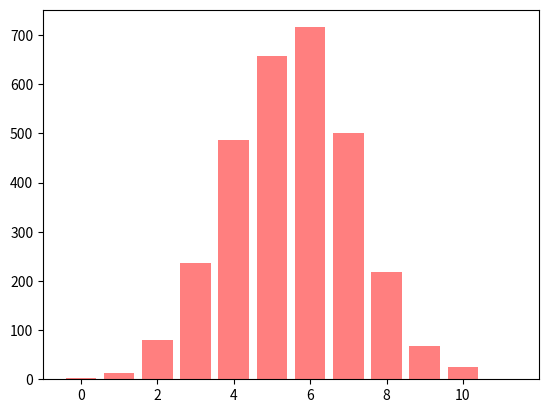

The matplotlib source for this figure:
# Proyecto 3: Simulación de Máquina de Galton
# UCamper: Michel Amir Madrigal Torres
# Bootcamp: Fundamentos de Python
# Coach: Gustavo Mota
# Grupo: C5

#/// Primero representaremos en modo texto la lista obtenida con una simulación del lanzamiento de 
# 3000 canicas en 12 obstáculos.///

from random import choice

def Simulación_Galton(c = 12 , n = 3000):
    base = c * [0]
    for canica in range(n):
        posición = c // 2
        for obstaculo in range(c-1):
            posición += choice([-1,1])/2
        
        base[ int(posición) ] += 1

    return base

def gráfica( L ):
    M = max(L)
    for l in range( max(L) ):
        linea = ''
        for e in L:
            if e == M:
                linea += ' * '
                L[L.index(e)] -= 1
            else:
                linea += ' ' * 3
        print(linea)
        M -= 1

gráfica( Simulación_Galton(n=3000) )


# Si queremos una representación más elegante, podemos por ejemplo agregar la siguiente función de Python:

def graph_plot( L ):
    from numpy import arange
    from matplotlib.pyplot import bar, show
    c = len( L )
    x = arange(0,c,1)
    bar(x,L,width=0.8,color='red',alpha=0.5)
    show()
    
    # Lo que da, ejecutando:

graph_plot( Simulación_Galton(c = 12, n=3000) )



    
    

    
    
    